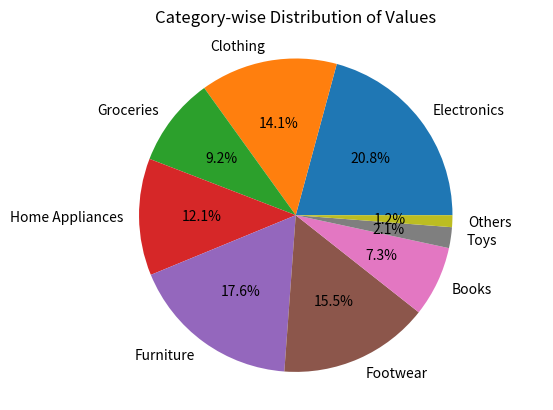

This chart was generated by the following Python code:
import matplotlib.pylab as plt
b=[1190,810,528,691,1009,889,416,123,70]
a=["Electronics","Clothing","Groceries","Home Appliances","Furniture","Footwear","Books","Toys","Others"]
plt.title("Category-wise Distribution of Values")
plt.axis("equal")
plt.pie(b,labels=a,autopct="%0.1f%%",radius=1.06)
plt.savefig(r"C:\Users\<user>\OneDrive\Desktop\python\tictactoe\piechart.png",bbox_inches="tight",pad_inches=4,transparent=True)
plt.show()